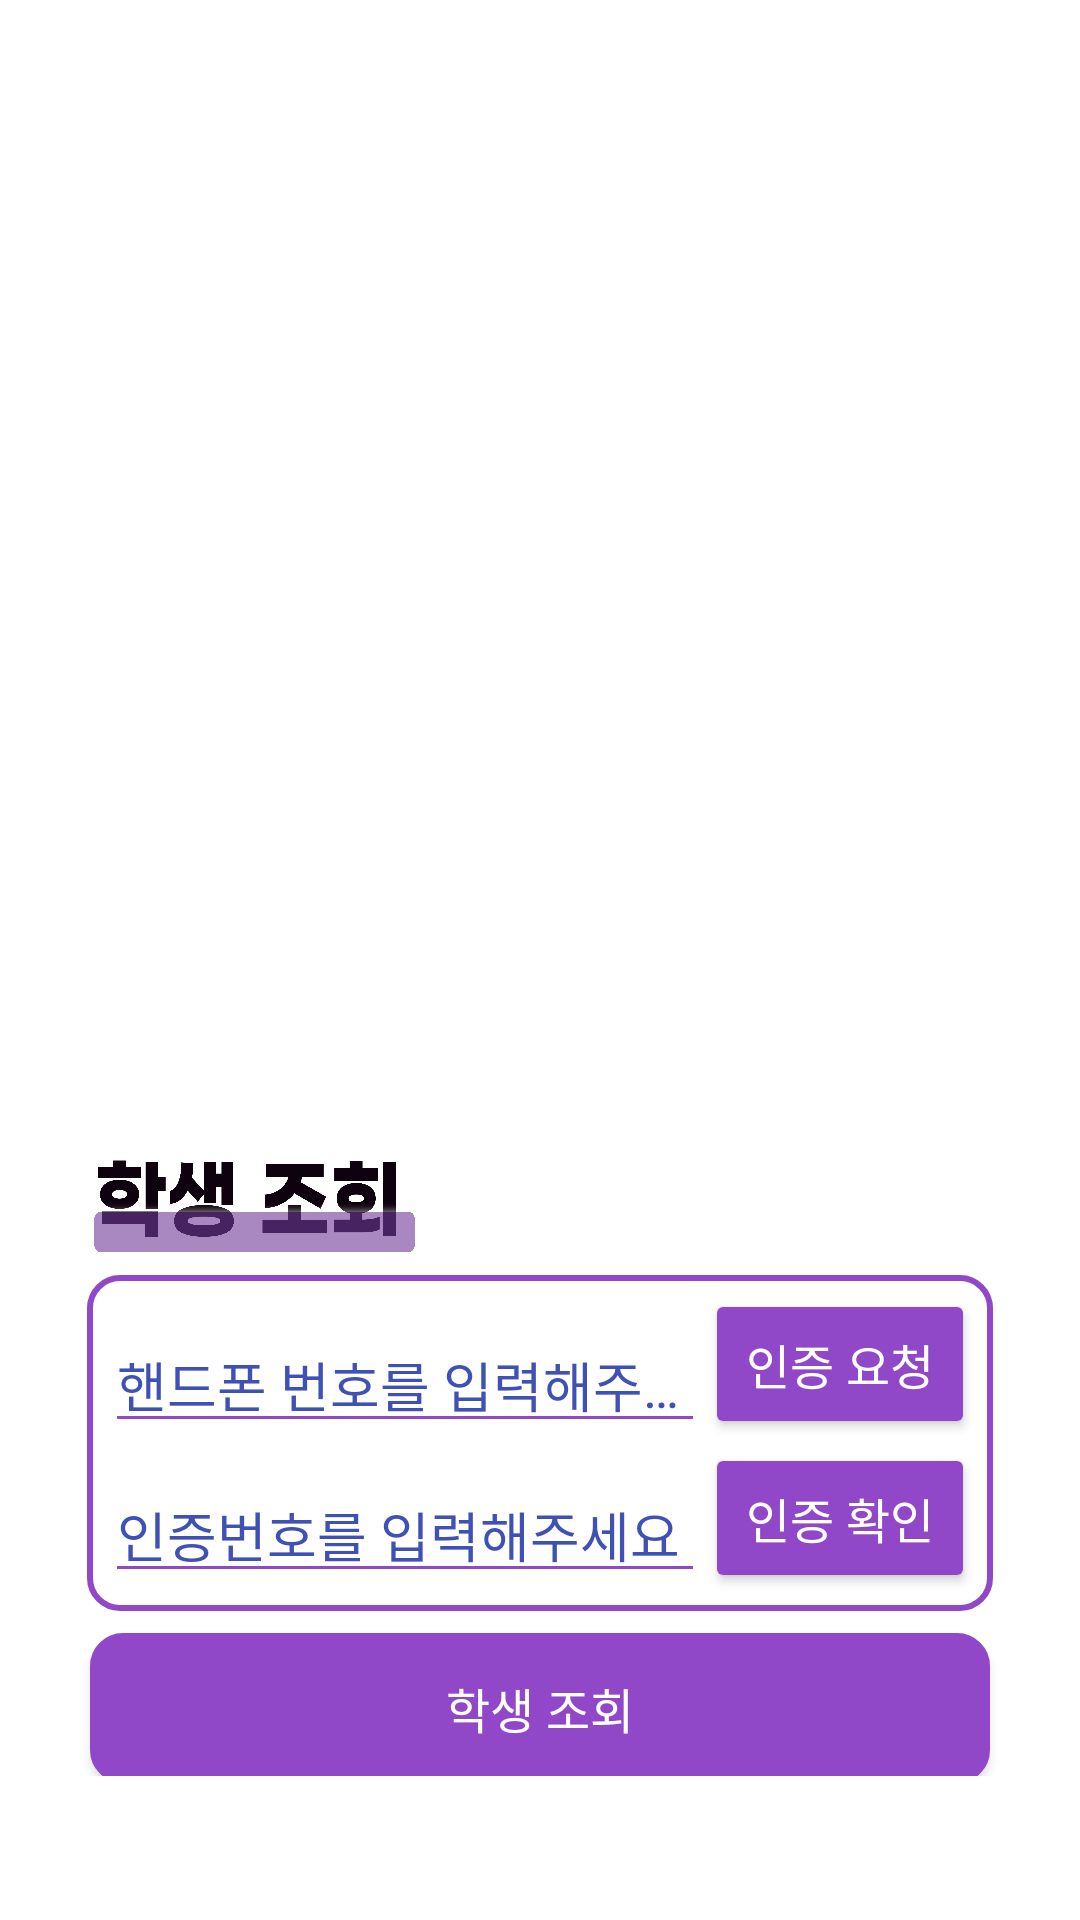

Reconstruct the res/layout file that produces this screen, plus the resources it refers to.
<!-- AndroidManifest.xml: application theme Theme.CapstoneDesign -->
<!-- res/layout/parent_login.xml -->
<?xml version="1.0" encoding="utf-8"?>
<LinearLayout xmlns:android="http://schemas.android.com/apk/res/android"
    xmlns:app="http://schemas.android.com/apk/res-auto"
    xmlns:tools="http://schemas.android.com/tools"
    android:layout_width="match_parent"
    android:layout_height="match_parent"
    android:background="#FFFFFFFF"
    android:orientation="vertical"
    tools:context=".ParentLogin">


    <ImageButton
        android:id="@+id/back"
        android:layout_width="@dimen/back_btn_size"
        android:layout_height="@dimen/back_btn_size"
        android:layout_margin="@dimen/margin_s"
        android:background="@android:color/transparent"
        android:scaleType="fitXY"
        android:src="@drawable/btn_back" />


    <LinearLayout
        android:layout_width="match_parent"
        android:layout_height="@dimen/pl_lay_height"
        android:background="#FFFFFFFF"
        android:gravity="bottom"
        android:orientation="vertical">


        <ImageView

            android:layout_width="@dimen/pl_img_width"
            android:layout_height="@dimen/pl_img_height"
            android:layout_gravity="center"
            android:scaleType="fitXY"
            android:src="@drawable/parent_login_img" />

    </LinearLayout>


    <LinearLayout
        android:layout_width="wrap_content"
        android:layout_height="wrap_content"

        android:layout_gravity="center"
        android:orientation="vertical">


        <ImageView
            android:layout_width="@dimen/pl_header_width"
            android:layout_height="@dimen/pl_header_height"
            android:layout_marginRight="@dimen/pl_header_margin"
            android:scaleType="fitXY"
            android:src="@drawable/parent_login_header" />


        <LinearLayout
            android:layout_width="wrap_content"
            android:layout_height="wrap_content"
            android:background="@drawable/btn_border_purple"
            android:orientation="vertical"
            android:padding="@dimen/padding_s">


            <LinearLayout
                android:layout_width="wrap_content"
                android:layout_height="wrap_content"
                android:layout_gravity="center">

                <com.google.android.material.textfield.TextInputLayout

                    android:layout_width="@dimen/pl_text_width"
                    android:layout_height="@dimen/pl_text_height"
                    android:hint="@string/pl_phone"
                    android:textColorHint="#3F51B5">

                    <com.google.android.material.textfield.TextInputEditText
                        android:id="@+id/parent_login_phone"
                        android:layout_width="@dimen/pl_text_width"
                        android:layout_height="wrap_content"
                        android:backgroundTint="@color/purple"
                        android:fontFamily="@font/imcresoojin"
                        android:inputType="phone" />
                </com.google.android.material.textfield.TextInputLayout>

                <Button
                    android:id="@+id/parent_login_send_validation"
                    android:layout_width="@dimen/pl_mini_btn_width"
                    android:layout_height="@dimen/pl_text_height"
                    android:layout_marginTop="@dimen/m_margin_m"
                    android:backgroundTint="@color/purple"
                    android:fontFamily="@font/good"
                    android:text="@string/pl_phone_btn"
                    android:textColor="@color/white"
                    android:textSize="@dimen/text_size_s" />
            </LinearLayout>

            <LinearLayout
                android:layout_width="match_parent"
                android:layout_height="wrap_content"
                android:gravity="center"
                android:theme="@style/EditText">

                <com.google.android.material.textfield.TextInputLayout

                    android:layout_width="@dimen/pl_text_width"
                    android:layout_height="@dimen/pl_text_height"
                    android:hint="@string/pl_conf"
                    android:textColorHint="#3F51B5">

                    <com.google.android.material.textfield.TextInputEditText
                        android:id="@+id/parent_login_validation_code"
                        android:layout_width="@dimen/pl_text_width"
                        android:layout_height="wrap_content"
                        android:backgroundTint="@color/purple"
                        android:fontFamily="@font/imcresoojin"
                        android:inputType="number" />
                </com.google.android.material.textfield.TextInputLayout>

                <Button
                    android:id="@+id/parent_login_validation"
                    android:layout_width="@dimen/pl_mini_btn_width"
                    android:layout_height="@dimen/pl_text_height"
                    android:backgroundTint="@color/purple"
                    android:fontFamily="@font/good"
                    android:text="@string/pl_conf_btn"
                    android:textColor="@color/white"
                    android:textSize="@dimen/text_size_s" />
            </LinearLayout>
        </LinearLayout>


    </LinearLayout>

    <LinearLayout
        android:layout_width="match_parent"
        android:layout_height="wrap_content"
        android:gravity="center"
        android:orientation="horizontal">


        <Button
            android:id="@+id/parent_login_login_button"
            android:layout_width="@dimen/pl_btn_width"
            android:layout_height="@dimen/pl_btn_height"
            android:layout_marginTop="@dimen/margin_s"
            android:background="@drawable/btn_effect_purple"
            android:backgroundTint="@color/purple"
            android:fontFamily="@font/good"
            android:text="@string/pl_btn"
            android:textAlignment="center"
            android:textColor="@color/white"
            android:textSize="@dimen/text_size_s" />


    </LinearLayout>

</LinearLayout>
<!-- resources referenced by this layout -->
<resources>
  <color name="purple">#9148C8</color>
  <color name="white">#FFFFFFFF</color>
  <dimen name="back_btn_size">40dp</dimen>
  <dimen name="m_margin_m">-10dp</dimen>
  <dimen name="margin_s">5dp</dimen>
  <dimen name="padding_s">6dp</dimen>
  <dimen name="pl_btn_height">50dp</dimen>
  <dimen name="pl_btn_width">300dp</dimen>
  <dimen name="pl_header_height">50dp</dimen>
  <dimen name="pl_header_margin">60dp</dimen>
  <dimen name="pl_header_width">110dp</dimen>
  <dimen name="pl_img_height">200dp</dimen>
  <dimen name="pl_img_width">320dp</dimen>
  <dimen name="pl_lay_height">220dp</dimen>
  <dimen name="pl_mini_btn_width">90dp</dimen>
  <dimen name="pl_text_height">50dp</dimen>
  <dimen name="pl_text_width">200dp</dimen>
  <dimen name="text_size_s">16sp</dimen>
  <!-- drawable btn_border_purple (drawable) -->
  <?xml version="1.0" encoding="utf-8"?>
  <shape xmlns:android="http://schemas.android.com/apk/res/android"
      android:shape="rectangle">
  
      <solid
          android:color="@color/white"/>
  
      <stroke
          android:width="2dp"
          android:color="#9148C8"/>
  
      <corners
          android:topLeftRadius="10dp"
          android:topRightRadius="10dp"
          android:bottomLeftRadius="10dp"
          android:bottomRightRadius="10dp"  />
  </shape>
  <!-- drawable btn_effect_purple (drawable) -->
  <?xml version="1.0" encoding="utf-8"?>
  <selector xmlns:android="http://schemas.android.com/apk/res/android">
      <item
          android:state_pressed="true"
          android:drawable="@drawable/effect_purple"/>
      <item
          android:state_window_focused="false"
          android:state_enabled="true"
          android:drawable="@drawable/effect_purple"/>
  
      <item
          android:state_enabled="true"
          android:drawable="@drawable/btn_border_purple"/>
  </selector>
  <string name="pl_btn">학생 조회</string>
  <string name="pl_conf">인증번호를 입력해주세요</string>
  <string name="pl_conf_btn">인증 확인</string>
  <string name="pl_phone">핸드폰 번호를 입력해주세요</string>
  <string name="pl_phone_btn">인증 요청</string>
  <style name="EditText" parent="Widget.Design.TextInputLayout"> // important : parent 를 이것으로.
  
          <item name="colorControlNormal">#9148C8</item>  // unFocus 상태일때 밑줄 색.
          <item name="boxStrokeColor">#E696FF</item> // Focus 상태일때 밑줄 색.
          <item name="android:textCursorDrawable">@color/black</item>  // cursor 색.
  
          <item name="android:textColorHint">@color/navy</item>  // hint 색
          <item name="hintTextColor">@color/navy</item>   // floating hint 색
  
      </style>
  <style name="Theme.CapstoneDesign" parent="Theme.AppCompat.DayNight.DarkActionBar">
          
          <item name="colorPrimary">@color/purple_500</item>
          <item name="colorPrimaryVariant">@color/purple_700</item>
          <item name="colorOnPrimary">@color/white</item>
          
          <item name="colorSecondary">@color/teal_200</item>
          <item name="colorSecondaryVariant">@color/teal_700</item>
          <item name="colorOnSecondary">@color/black</item>
          
          <item name="android:statusBarColor" tools:targetApi="l">?attr/colorPrimaryVariant</item>
          
          <item name="windowNoTitle">true</item>
      </style>
  <color name="black">#FF000000</color>
  <color name="navy">#002060</color>
  <color name="purple_500">#FF6200EE</color>
  <color name="purple_700">#FF3700B3</color>
  <color name="teal_200">#FF03DAC5</color>
  <color name="teal_700">#FF018786</color>
</resources>
